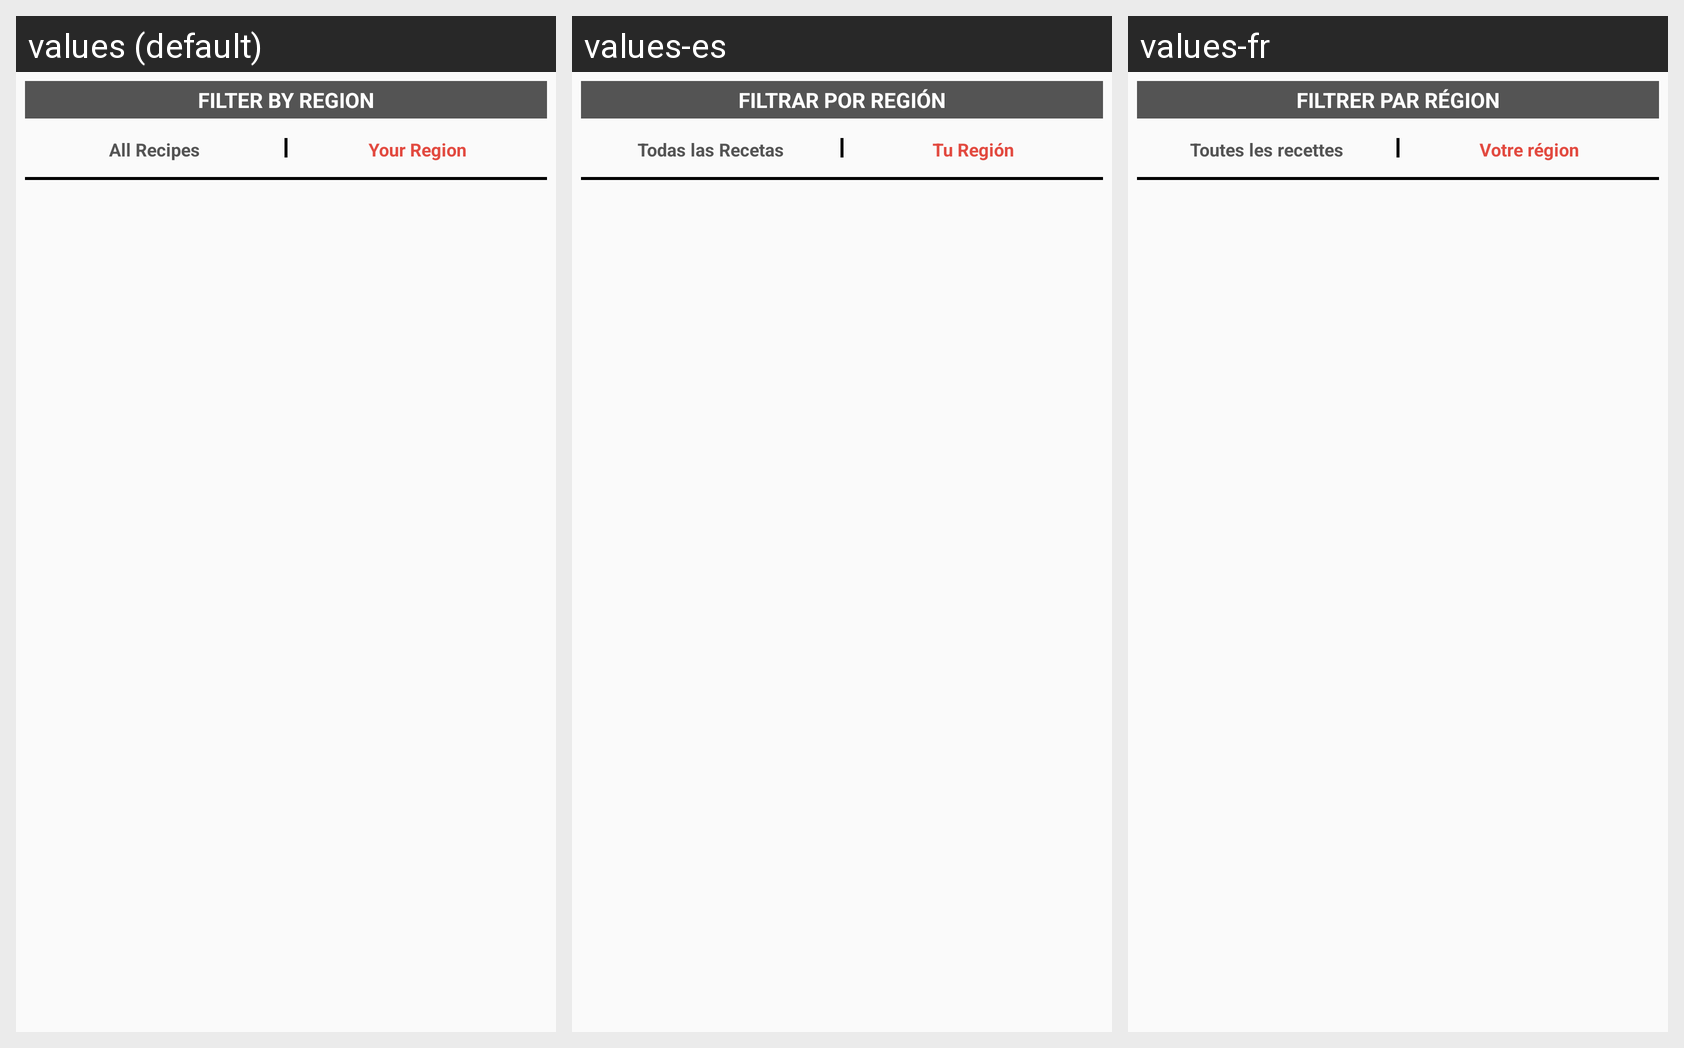

Locale-by-locale string values for the Android screen shown in this grid:
Android screen res/layout/layout_filters_region_selection.xml rendered under 3 locales, left to right: values (default), values-es, values-fr. Device: Nexus 5 (rendered at 1080×1920; each locale shown at half size, 540×960, under a caption strip naming it); theme AppTheme.
Strings drawn on this screen, with the default value and each locale's value (text and hints the layout hard-codes, and strings that could not be matched under every locale, appear in the picture but are not listed):

filter_by_region
  values: Filter by Region
  values-es: Filtrar por Región
  values-fr: Filtrer par Région

all_recipes
  values: All Recipes
  values-es: Todas las Recetas
  values-fr: Toutes les recettes

your_region
  values: Your Region
  values-es: Tu Región
  values-fr: Votre région
